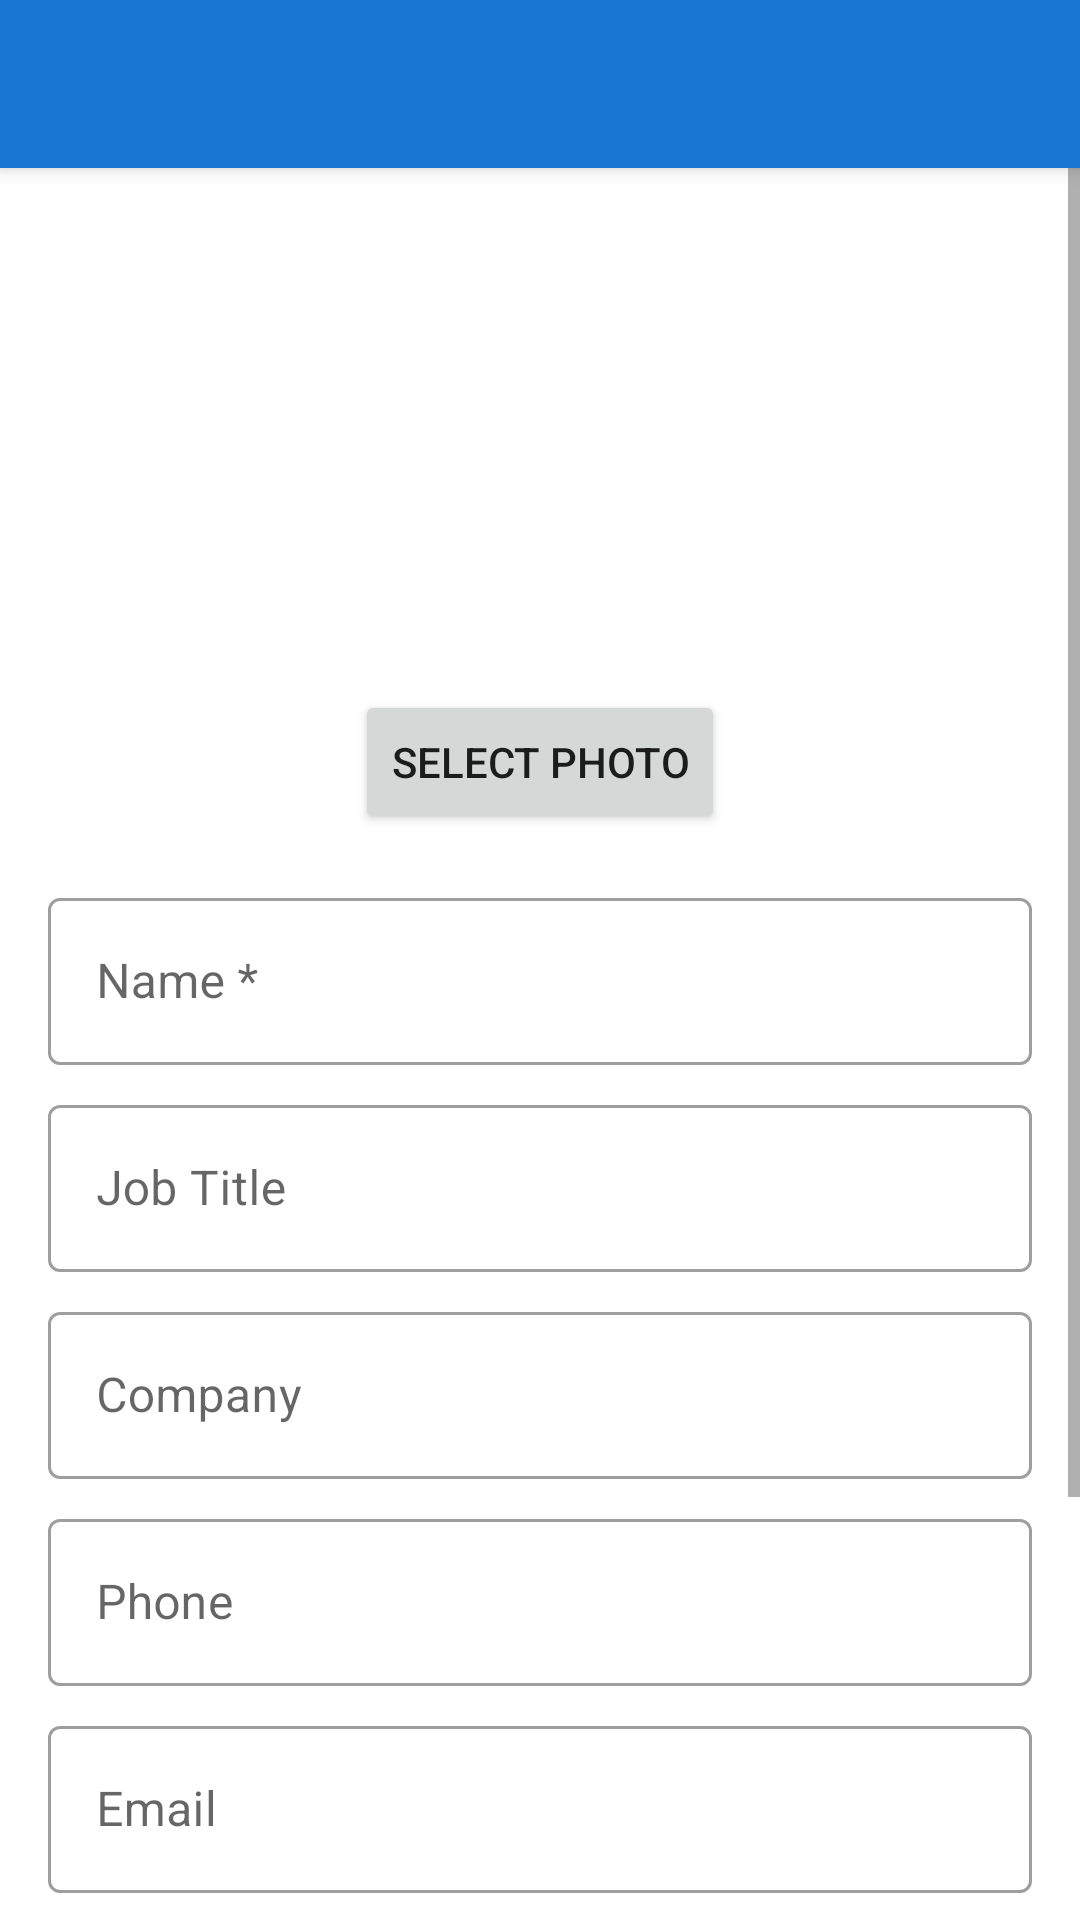

Here is an Android app screen rendered from its layout file. Give the layout XML and the strings, colors and styles it references.
<!-- AndroidManifest.xml: application theme Theme.GlassFace -->
<!-- res/layout/activity_add_person.xml -->
<?xml version="1.0" encoding="utf-8"?>
<androidx.coordinatorlayout.widget.CoordinatorLayout
    xmlns:android="http://schemas.android.com/apk/res/android"
    xmlns:app="http://schemas.android.com/apk/res-auto"
    android:layout_width="match_parent"
    android:layout_height="match_parent">

    <com.google.android.material.appbar.AppBarLayout
        android:layout_width="match_parent"
        android:layout_height="wrap_content">

        <androidx.appcompat.widget.Toolbar
            android:id="@+id/toolbar"
            android:layout_width="match_parent"
            android:layout_height="?attr/actionBarSize" />

    </com.google.android.material.appbar.AppBarLayout>

    <ScrollView
        android:layout_width="match_parent"
        android:layout_height="match_parent"
        app:layout_behavior="@string/appbar_scrolling_view_behavior">

        <LinearLayout
            android:layout_width="match_parent"
            android:layout_height="wrap_content"
            android:orientation="vertical"
            android:padding="16dp">

            <ImageView
                android:id="@+id/ivPhoto"
                android:layout_width="150dp"
                android:layout_height="150dp"
                android:layout_gravity="center_horizontal"
                android:contentDescription="@string/person_photo"
                android:scaleType="centerCrop"
                android:src="@drawable/ic_person_placeholder"
                android:background="@drawable/circle_background" />

            <Button
                android:id="@+id/btnPhoto"
                android:layout_width="wrap_content"
                android:layout_height="wrap_content"
                android:layout_gravity="center_horizontal"
                android:layout_marginTop="8dp"
                android:text="@string/select_photo" />

            <com.google.android.material.textfield.TextInputLayout
                android:id="@+id/tilName"
                android:layout_width="match_parent"
                android:layout_height="wrap_content"
                android:layout_marginTop="16dp"
                android:hint="@string/name_required_hint"
                style="@style/Widget.MaterialComponents.TextInputLayout.OutlinedBox">

                <com.google.android.material.textfield.TextInputEditText
                    android:id="@+id/etName"
                    android:layout_width="match_parent"
                    android:layout_height="wrap_content"
                    android:inputType="textPersonName" />

            </com.google.android.material.textfield.TextInputLayout>

            <com.google.android.material.textfield.TextInputLayout
                android:id="@+id/tilTitle"
                android:layout_width="match_parent"
                android:layout_height="wrap_content"
                android:layout_marginTop="8dp"
                android:hint="@string/job_title"
                style="@style/Widget.MaterialComponents.TextInputLayout.OutlinedBox">

                <com.google.android.material.textfield.TextInputEditText
                    android:id="@+id/etTitle"
                    android:layout_width="match_parent"
                    android:layout_height="wrap_content"
                    android:inputType="textCapWords" />

            </com.google.android.material.textfield.TextInputLayout>

            <com.google.android.material.textfield.TextInputLayout
                android:id="@+id/tilCompany"
                android:layout_width="match_parent"
                android:layout_height="wrap_content"
                android:layout_marginTop="8dp"
                android:hint="@string/company"
                style="@style/Widget.MaterialComponents.TextInputLayout.OutlinedBox">

                <com.google.android.material.textfield.TextInputEditText
                    android:id="@+id/etCompany"
                    android:layout_width="match_parent"
                    android:layout_height="wrap_content"
                    android:inputType="textCapWords" />

            </com.google.android.material.textfield.TextInputLayout>

            <com.google.android.material.textfield.TextInputLayout
                android:id="@+id/tilPhone"
                android:layout_width="match_parent"
                android:layout_height="wrap_content"
                android:layout_marginTop="8dp"
                android:hint="@string/phone"
                style="@style/Widget.MaterialComponents.TextInputLayout.OutlinedBox">

                <com.google.android.material.textfield.TextInputEditText
                    android:id="@+id/etPhone"
                    android:layout_width="match_parent"
                    android:layout_height="wrap_content"
                    android:inputType="phone" />

            </com.google.android.material.textfield.TextInputLayout>

            <com.google.android.material.textfield.TextInputLayout
                android:id="@+id/tilEmail"
                android:layout_width="match_parent"
                android:layout_height="wrap_content"
                android:layout_marginTop="8dp"
                android:hint="@string/email"
                style="@style/Widget.MaterialComponents.TextInputLayout.OutlinedBox">

                <com.google.android.material.textfield.TextInputEditText
                    android:id="@+id/etEmail"
                    android:layout_width="match_parent"
                    android:layout_height="wrap_content"
                    android:inputType="textEmailAddress" />

            </com.google.android.material.textfield.TextInputLayout>

            <com.google.android.material.textfield.TextInputLayout
                android:id="@+id/tilNotes"
                android:layout_width="match_parent"
                android:layout_height="wrap_content"
                android:layout_marginTop="8dp"
                android:hint="@string/notes"
                style="@style/Widget.MaterialComponents.TextInputLayout.OutlinedBox">

                <com.google.android.material.textfield.TextInputEditText
                    android:id="@+id/etNotes"
                    android:layout_width="match_parent"
                    android:layout_height="wrap_content"
                    android:inputType="textMultiLine"
                    android:minLines="3" />

            </com.google.android.material.textfield.TextInputLayout>

            <Button
                android:id="@+id/btnSave"
                android:layout_width="match_parent"
                android:layout_height="wrap_content"
                android:layout_marginTop="24dp"
                android:text="@string/save_person" />

        </LinearLayout>

    </ScrollView>

</androidx.coordinatorlayout.widget.CoordinatorLayout>
<!-- resources referenced by this layout -->
<resources>
  <string name="company">Company</string>
  <string name="email">Email</string>
  <string name="job_title">Job Title</string>
  <string name="name_required_hint">Name *</string>
  <string name="notes">Notes</string>
  <string name="person_photo">Person photo</string>
  <string name="phone">Phone</string>
  <string name="save_person">Save Person</string>
  <string name="select_photo">Select Photo</string>
  <style name="Theme.GlassFace" parent="Theme.MaterialComponents.DayNight.NoActionBar">
          <item name="colorPrimary">@color/primary</item>
          <item name="colorPrimaryVariant">@color/primary_variant</item>
          <item name="colorOnPrimary">@color/on_primary</item>
          <item name="colorSecondary">@color/secondary</item>
          <item name="colorSecondaryVariant">@color/secondary_variant</item>
          <item name="colorOnSecondary">@color/on_secondary</item>
          <item name="android:statusBarColor">?attr/colorPrimaryVariant</item>
      </style>
  <color name="primary">#1976D2</color>
  <color name="primary_variant">#1565C0</color>
  <color name="on_primary">#FFFFFF</color>
  <color name="secondary">#03DAC5</color>
  <color name="secondary_variant">#018786</color>
  <color name="on_secondary">#000000</color>
</resources>
